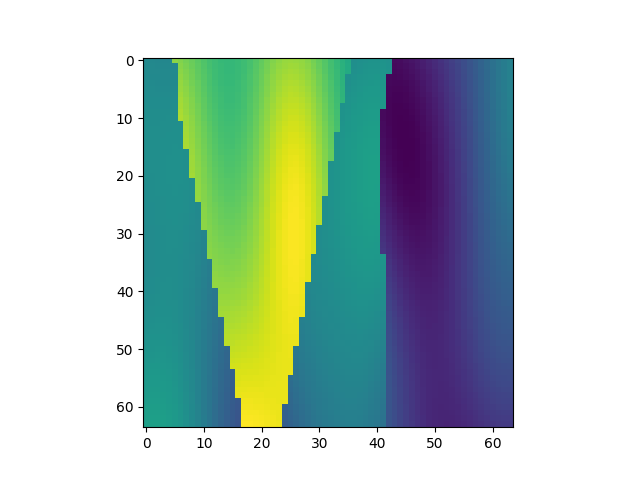

The data file committed next to this chart (first rows):
, x, y, z, IC
26752, 1, 419, 1, 2.233
26753, 1, 419, 2, 2.22
26754, 1, 419, 3, 2.212
26755, 1, 419, 4, 2.208
26756, 1, 419, 5, 2.208
26757, 1, 419, 6, 3.203
26758, 1, 419, 7, 3.161
26759, 1, 419, 8, 3.108
26760, 1, 419, 9, 3.048
26761, 1, 419, 10, 2.984
26762, 1, 419, 11, 2.92
26763, 1, 419, 12, 2.861
26764, 1, 419, 13, 2.812
26765, 1, 419, 14, 2.776
26766, 1, 419, 15, 2.759
26767, 1, 419, 16, 2.76
26768, 1, 419, 17, 2.782
26769, 1, 419, 18, 2.823
26770, 1, 419, 19, 2.879
26771, 1, 419, 20, 2.946
26772, 1, 419, 21, 3.019
26773, 1, 419, 22, 3.092
26774, 1, 419, 23, 3.158
26775, 1, 419, 24, 3.212
26776, 1, 419, 25, 3.248
26777, 1, 419, 26, 3.263
26778, 1, 419, 27, 3.255
26779, 1, 419, 28, 3.225
26780, 1, 419, 29, 3.175
26781, 1, 419, 30, 3.107
26782, 1, 419, 31, 3.027
26783, 1, 419, 32, 2.939
26784, 1, 419, 33, 2.849
26785, 1, 419, 34, 2.761
26786, 1, 419, 35, 2.679
26787, 1, 419, 36, 2.606
26788, 1, 419, 37, 2.292
26789, 1, 419, 38, 2.315
26790, 1, 419, 39, 2.333
26791, 1, 419, 40, 2.346
26792, 1, 419, 41, 2.351
26793, 1, 419, 42, 2.348
26794, 1, 419, 43, 2.334
26795, 1, 419, 44, 1.039
26796, 1, 419, 45, 1.051
26797, 1, 419, 46, 1.073
26798, 1, 419, 47, 1.105
26799, 1, 419, 48, 1.144
26800, 1, 419, 49, 1.189
26801, 1, 419, 50, 1.239
26802, 1, 419, 51, 1.292
26803, 1, 419, 52, 1.349
26804, 1, 419, 53, 1.408
26805, 1, 419, 54, 1.47
26806, 1, 419, 55, 1.535
26807, 1, 419, 56, 1.603
26808, 1, 419, 57, 1.673
26809, 1, 419, 58, 1.746
26810, 1, 419, 59, 1.82
26811, 1, 419, 60, 1.893
... 4,036 more rows
